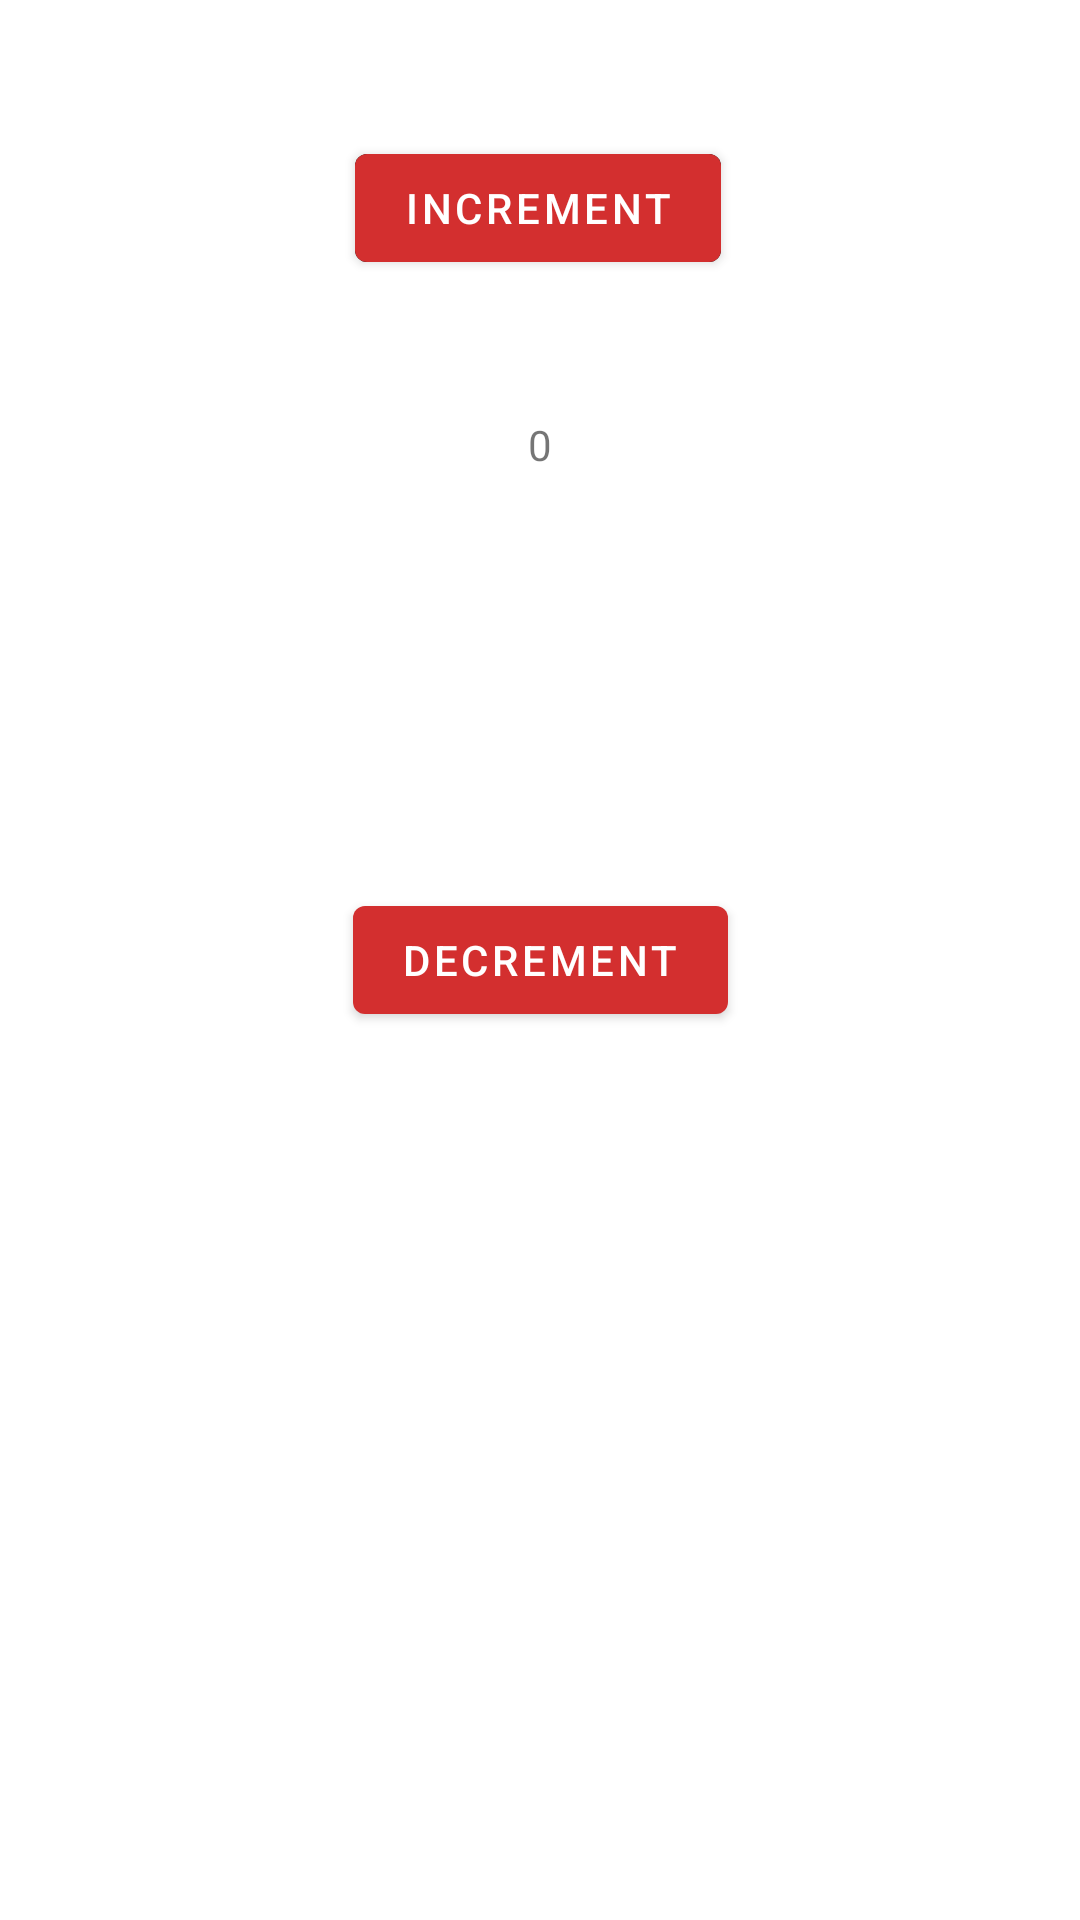

Here is an Android app screen rendered from its layout file. Give the layout XML and the strings, colors and styles it references.
<!-- AndroidManifest.xml: application theme Theme.April112021 -->
<!-- res/layout/activity_main3.xml -->
<?xml version="1.0" encoding="utf-8"?>

<androidx.constraintlayout.widget.ConstraintLayout xmlns:android="http://schemas.android.com/apk/res/android"
    xmlns:app="http://schemas.android.com/apk/res-auto"
    xmlns:tools="http://schemas.android.com/tools"
    android:layout_width="match_parent"
    android:layout_height="match_parent"
    tools:context=".MainActivity3">

    <Button
        android:id="@+id/button4"
        android:layout_width="wrap_content"
        android:layout_height="wrap_content"
        android:text="@string/button_two_name"
        app:layout_constraintBottom_toBottomOf="parent"
        app:layout_constraintEnd_toEndOf="parent"
        app:layout_constraintStart_toStartOf="parent"
        app:layout_constraintTop_toTopOf="parent" />

    <TextView
        android:id="@+id/textView3"
        android:layout_width="wrap_content"
        android:layout_height="wrap_content"
        android:text="@string/hello_world_text"
        app:layout_constraintBottom_toTopOf="@+id/button4"
        app:layout_constraintEnd_toEndOf="parent"
        app:layout_constraintStart_toStartOf="parent"
        app:layout_constraintTop_toTopOf="parent" />

    <Button
        android:id="@+id/button5"
        android:layout_width="wrap_content"
        android:layout_height="wrap_content"
        android:backgroundTintMode="add"
        android:text="@string/button_one_name"
        app:layout_constraintBottom_toTopOf="@+id/textView3"
        app:layout_constraintEnd_toEndOf="parent"
        app:layout_constraintHorizontal_bias="0.497"
        app:layout_constraintStart_toStartOf="parent"
        app:layout_constraintTop_toTopOf="parent" />


</androidx.constraintlayout.widget.ConstraintLayout>
<!-- resources referenced by this layout -->
<resources>
  <string name="button_one_name">Increment</string>
  <string name="button_two_name">Decrement</string>
  <string name="hello_world_text">0</string>
  <style name="Theme.April112021" parent="Theme.MaterialComponents.DayNight.DarkActionBar">
          
          <item name="colorPrimary">@color/purple_500</item>
          <item name="colorPrimaryVariant">@color/purple_700</item>
          <item name="colorOnPrimary">@color/white</item>
          
          <item name="colorSecondary">@color/teal_200</item>
          <item name="colorSecondaryVariant">@color/teal_700</item>
          <item name="colorOnSecondary">@color/black</item>
          
          <item name="android:statusBarColor" tools:targetApi="l">?attr/colorPrimaryVariant</item>
          
      </style>
  <color name="purple_500">#D32F2F</color>
  <color name="purple_700">#FF3700B3</color>
  <color name="white">#FFFFFFFF</color>
  <color name="teal_200">#536DFE</color>
  <color name="teal_700">#FF018786</color>
  <color name="black">#FF000000</color>
</resources>
